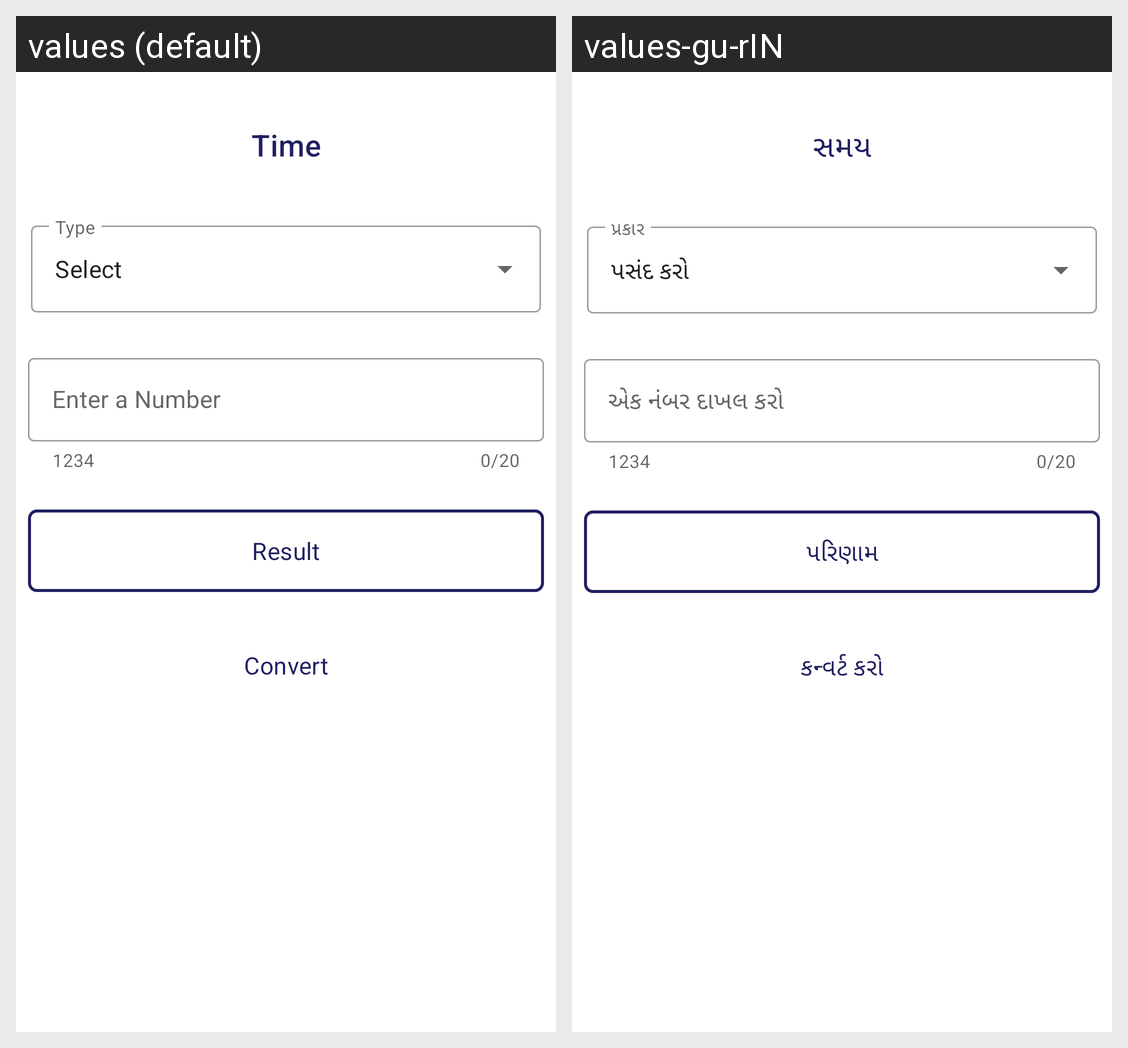

This grid shows one Android layout under two languages. Give, for every string resource on the screen, its name, the default text and each shown locale's text.
Android screen res/layout/activity_time.xml rendered under 2 locales, left to right: values (default), values-gu-rIN. Device: Nexus 5 (rendered at 1080×1920; each locale shown at half size, 540×960, under a caption strip naming it); theme Theme.RapidUnitConverter.
Strings drawn on this screen, with the default value and each locale's value (text and hints the layout hard-codes, and strings that could not be matched under every locale, appear in the picture but are not listed):

time_txt
  values: Time
  values-gu-rIN: સમય

select
  values: Select
  values-gu-rIN: પસંદ કરો

enter_a_number
  values: Enter a Number
  values-gu-rIN: એક નંબર દાખલ કરો

result
  values: Result
  values-gu-rIN: પરિણામ

convert
  values: Convert
  values-gu-rIN: કન્વર્ટ કરો
